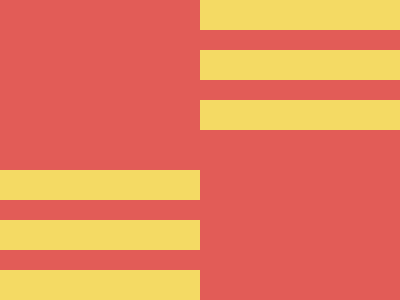

Write a web page that renders exactly this picture using CSS.

<!-- 100% match, 184 characters -->
<div><p><p><p></div><div b><p><p><p></div><style>*{background:#E25C57;margin:0;p{width:200;height:30;background:#F4DA64;margin:0 0 20}div{position:absolute;left:200}[b]{left:0;top:170}